2-way image classification set "data" from GitHub (Leechion/SwinTransCT); label vocabulary: full dose, low dose.

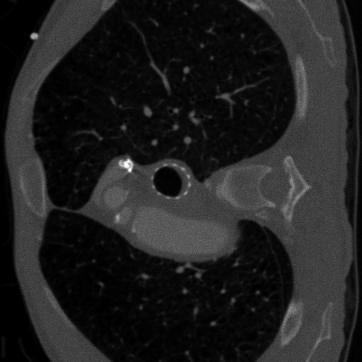
Label: low dose

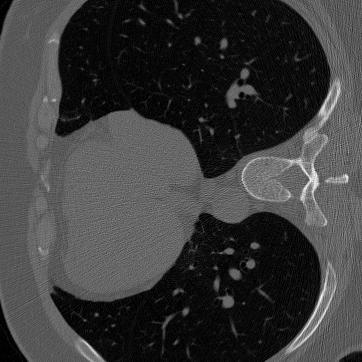
Label: full dose

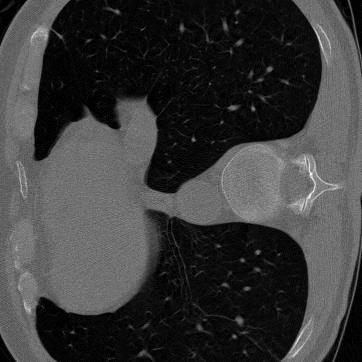
Label: low dose

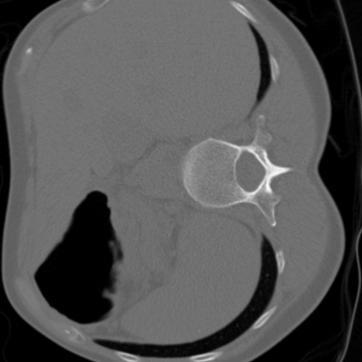
Label: full dose
